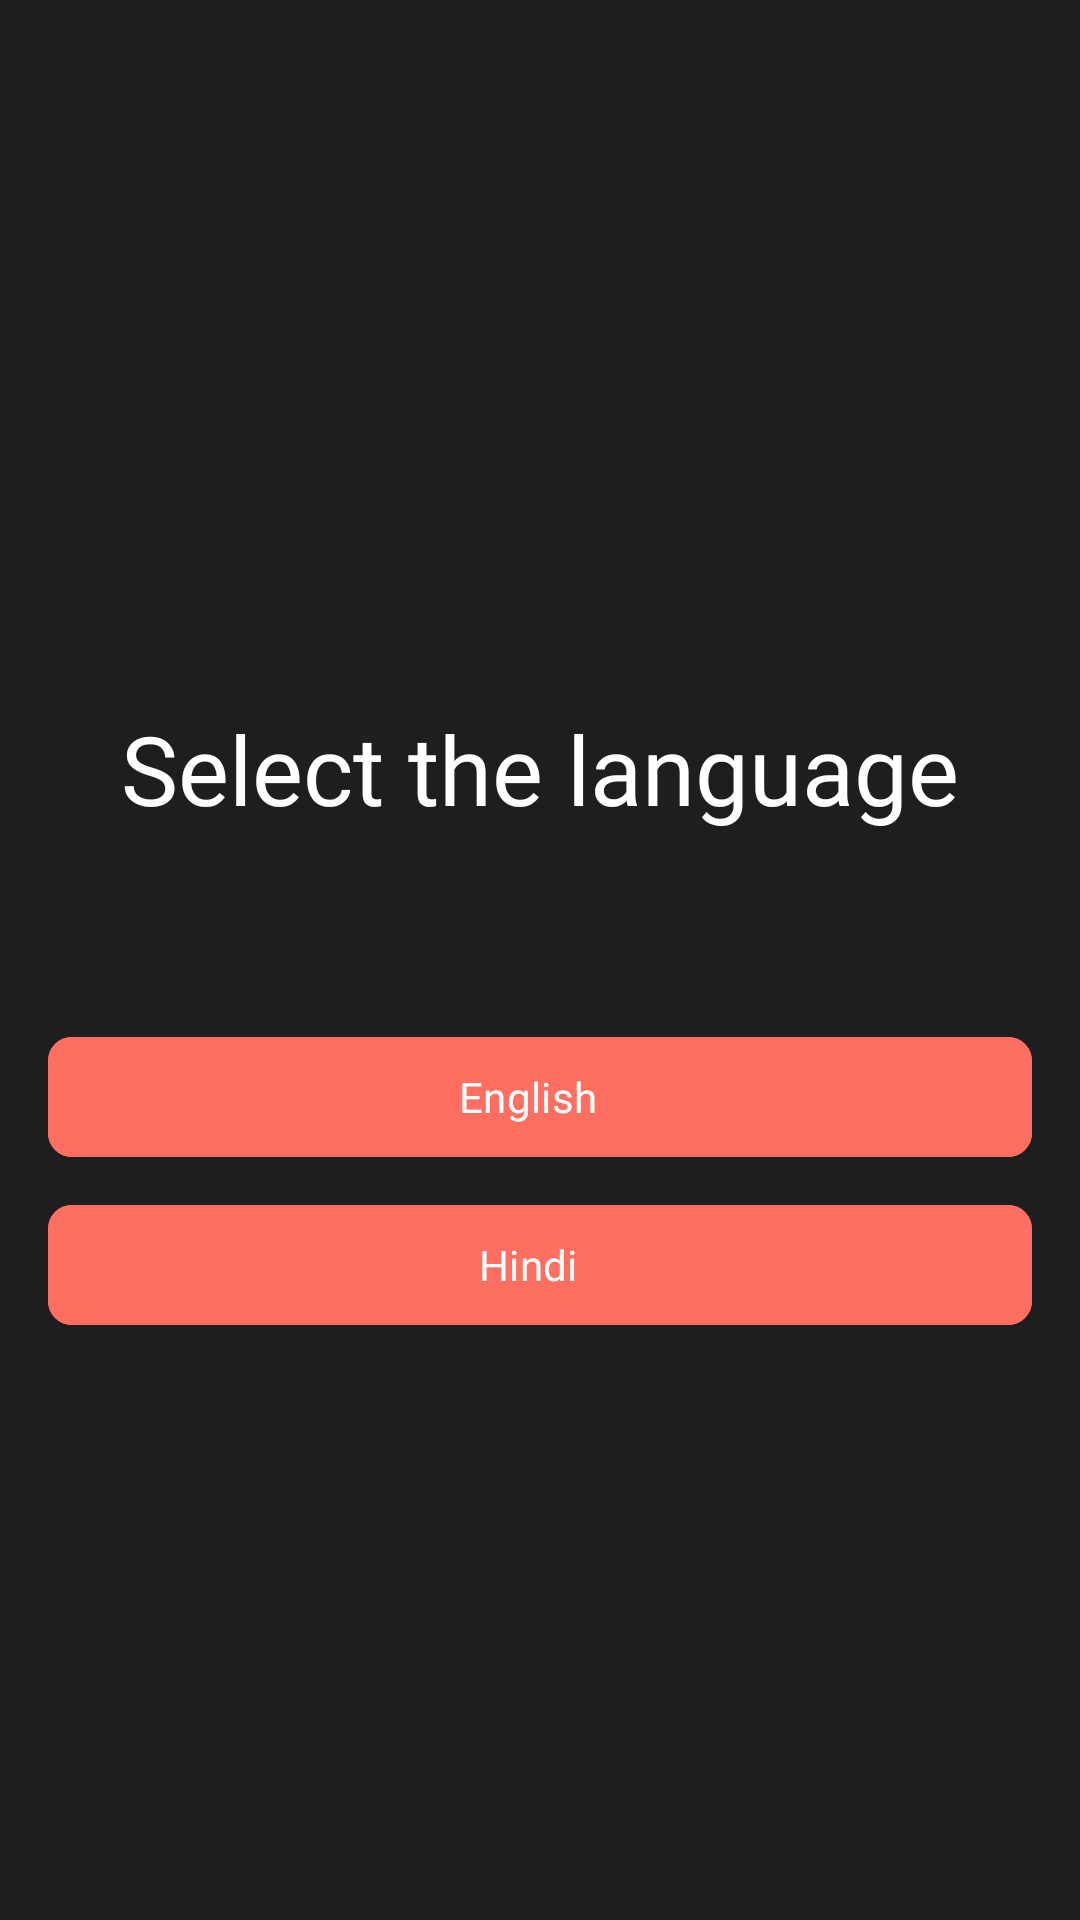

The Android layout XML behind this screen, and the referenced resources:
<!-- AndroidManifest.xml: application theme Theme.Upes -->
<!-- res/layout/language_sel.xml -->
<?xml version="1.0" encoding="utf-8"?>
<androidx.constraintlayout.widget.ConstraintLayout xmlns:android="http://schemas.android.com/apk/res/android"
    xmlns:app="http://schemas.android.com/apk/res-auto"
    xmlns:tools="http://schemas.android.com/tools"
    android:layout_width="match_parent"
    android:layout_height="match_parent"
    android:background="@color/background">

    <TextView
        android:id="@+id/lang_txt"
        android:layout_width="match_parent"
        android:layout_height="wrap_content"
        android:fontFamily="@font/montserrat_bold"
        android:text="@string/select_the_language"
        android:textAlignment="center"
        android:textColor="@color/onprimary"
        android:textSize="32sp"
        android:layout_marginBottom="128dp"
        app:layout_constraintBottom_toBottomOf="parent"
        app:layout_constraintEnd_toEndOf="parent"
        app:layout_constraintStart_toStartOf="parent"
        app:layout_constraintTop_toTopOf="parent" />

    <com.google.android.material.button.MaterialButton
        android:id="@+id/English"
        style="@style/Widget.Material3.Button.Icon"
        android:layout_width="match_parent"
        android:layout_height="wrap_content"
        android:layout_marginTop="64dp"
        android:backgroundTint="@color/primary"
        android:text="@string/english"
        app:cornerRadius="8dp"
        android:layout_marginStart="16dp"
        android:layout_marginEnd="16dp"
        android:textColor="@color/onprimary"
        android:fontFamily="@font/montserrat_bold"
        app:layout_constraintEnd_toEndOf="parent"
        app:layout_constraintStart_toStartOf="parent"
        app:layout_constraintTop_toBottomOf="@+id/lang_txt" />

    <com.google.android.material.button.MaterialButton
        android:id="@+id/no"
        style="@style/Widget.Material3.Button.Icon"
        android:layout_width="match_parent"
        android:layout_height="wrap_content"
        android:layout_marginTop="8dp"
        android:backgroundTint="@color/primary"
        android:text="@string/hindi"
        app:cornerRadius="8dp"
        android:layout_marginStart="16dp"
        android:layout_marginEnd="16dp"
        android:textColor="@color/onprimary"
        android:fontFamily="@font/montserrat_bold"
        app:layout_constraintEnd_toEndOf="parent"
        app:layout_constraintStart_toStartOf="parent"
        app:layout_constraintTop_toBottomOf="@+id/English" />


</androidx.constraintlayout.widget.ConstraintLayout>
<!-- resources referenced by this layout -->
<resources>
  <color name="background">#1e1e1e</color>
  <color name="onprimary">#ffffff</color>
  <color name="primary">#FF6F61</color>
  <string name="english">English</string>
  <string name="hindi">Hindi</string>
  <string name="select_the_language">Select the language</string>
  <style name="Theme.Upes" parent="android:Theme.Material.Light.NoActionBar" />
</resources>
